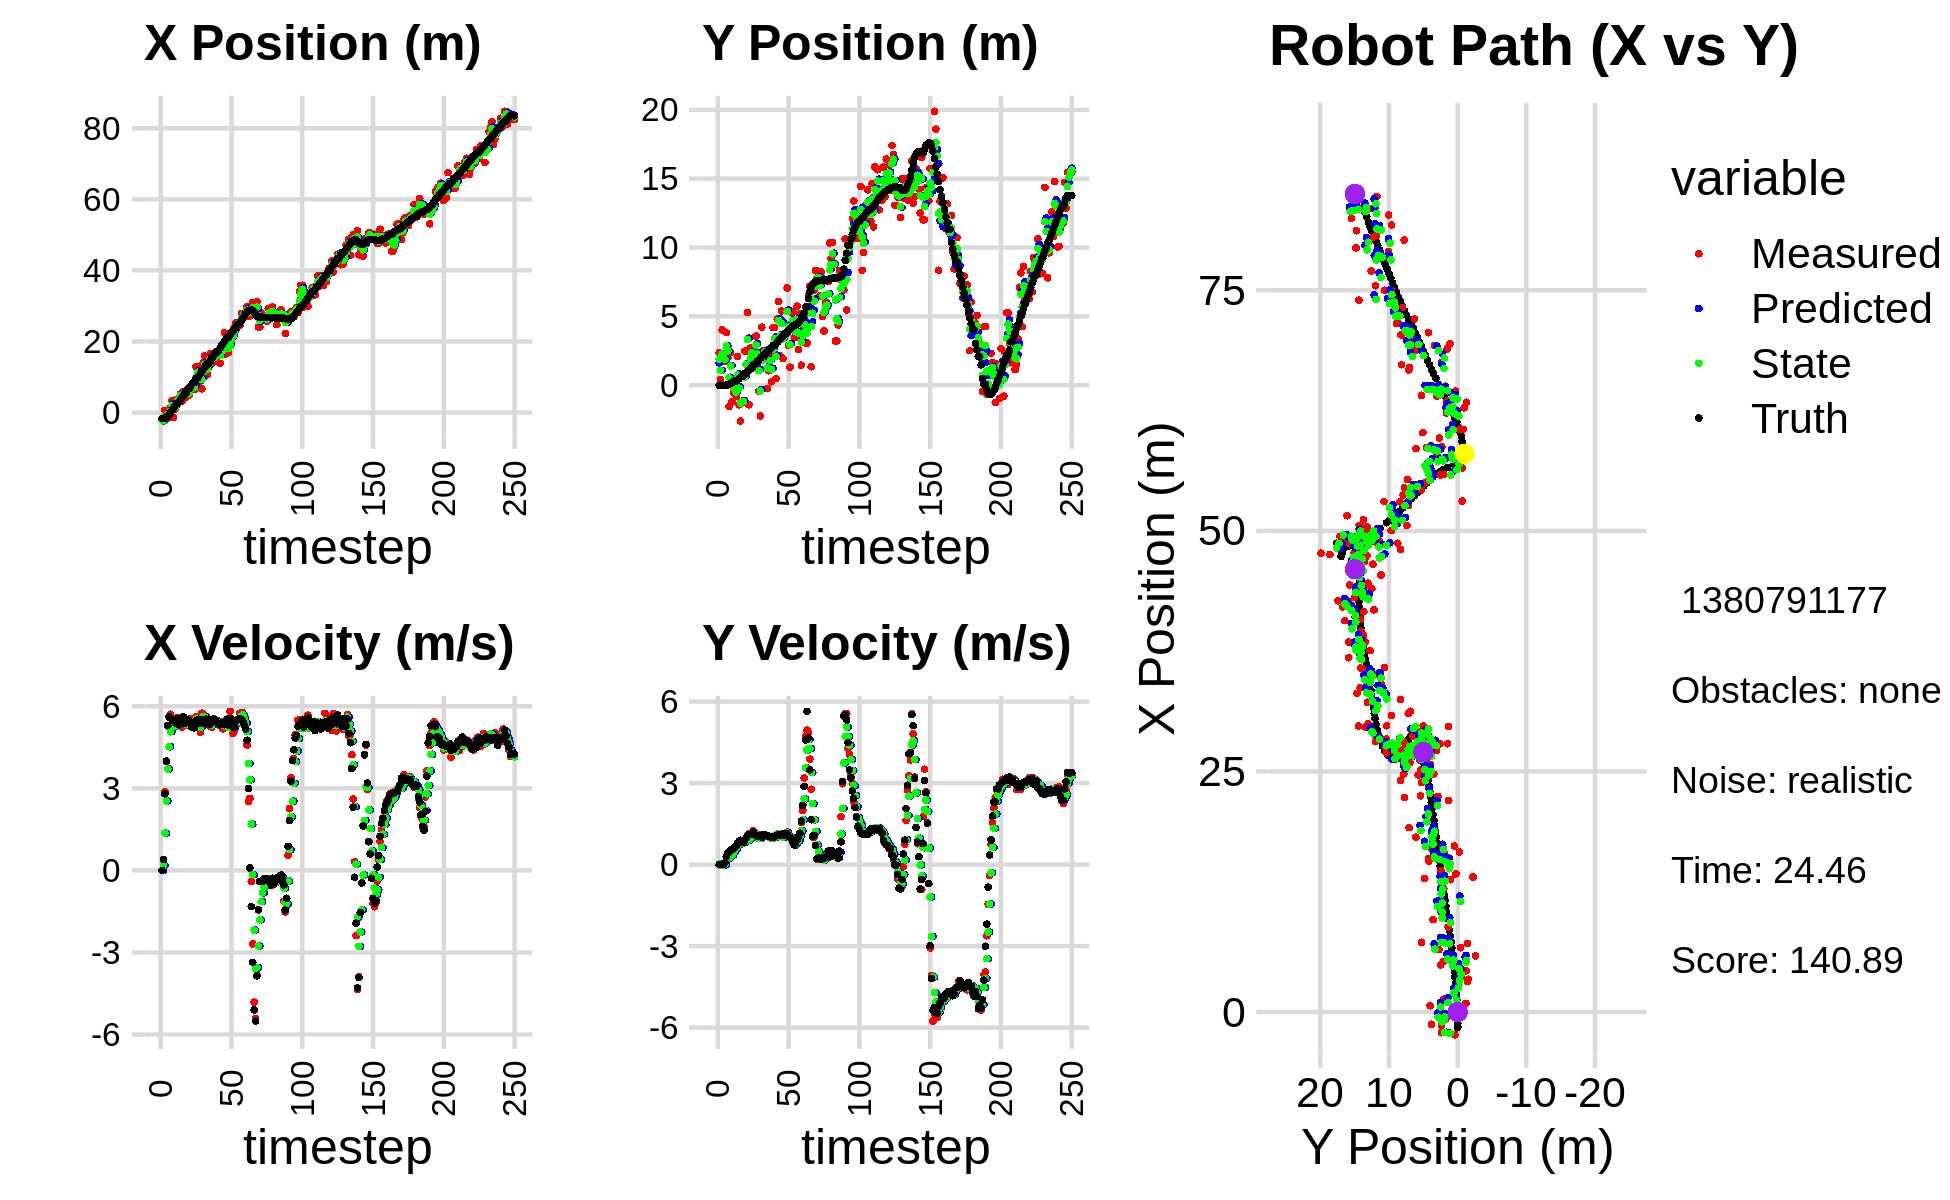

Values plotted in this chart, from the file beside it:
-4.237701892597952380e+00, 2.666948103036849815e+00, 0.000000000000000000e+00, -0.000000000000000000e+00, 0.000000000000000000e+00, 0.000000000000000000e+00, 0.000000000000000000e+00, 0.000000000000000000e+00, -2.104838795334359691e+00, 1.624130448203854993e+00, 0.000000000000000000e+00, 0.000000000000000000e+00, -1.633846521392472217e+00, -9.978747412175862502e-03, 0.000000000000000000e+00, 0.000000000000000000e+00, 0.000000000000000000e+00, 4.155137867201119661e-05
-2.156184911309052765e+00, 2.359335683670354733e+00, 0.000000000000000000e+00, -0.000000000000000000e+00, -2.104838795334359691e+00, 1.624130448203854993e+00, 0.000000000000000000e+00, 0.000000000000000000e+00, -2.122605015073354640e+00, 1.874565510872361118e+00, -1.595242511209620613e-03, 1.921972976948319728e-02, -1.633846521392472217e+00, -9.978747412175862502e-03, 0.000000000000000000e+00, 0.000000000000000000e+00, 0.000000000000000000e+00, 2.927940804511308670e-04
-2.368377029592241279e+00, 4.216559170544249002e-01, 3.989999876186833827e-01, -3.359198469583740606e-05, -2.122764539324475397e+00, 1.876487483849309523e+00, -1.595242511209620613e-03, 1.921972976948319728e-02, -2.214033559186328493e+00, 1.082855901422309142e+00, 1.787917772994971621e-01, -2.787841465064133661e-02, -1.633846521392472217e+00, -9.978747412175862502e-03, 4.000000000000000222e-01, 0.000000000000000000e+00, 4.000000059604644775e-01, 8.419044024776667356e-05
6.538777350224844742e-01, 4.007790060498676254e+00, 2.872999896357962157e+00, -2.418791266776470160e-04, -2.196154381456378868e+00, 1.080068059957244975e+00, 1.787917772994971621e-01, -2.787841465064133661e-02, -1.021007980546857929e+00, 2.248850234857003194e+00, 1.361599129243287187e+00, -6.029903944921172210e-04, -1.537391901150886753e+00, -9.985475049319347818e-03, 2.799999999999999822e+00, 1.000000000000000021e-03, 2.799999952316284180e+00, 8.419044024776667356e-05
-7.072215674864774648e-01, 1.720859815227327783e+00, 3.972999838497450753e+00, 1.295125411658188492e-03, -8.848480676225292108e-01, 2.248789935817554042e+00, 1.361599129243287187e+00, -6.029903944921172210e-04, -7.458064555875523194e-01, 1.977968793676705639e+00, 2.535433303540499672e+00, -1.720344853666593357e-02, -1.157642602717892544e+00, -9.544442784169005975e-03, 4.000000000000000000e+00, 6.000000000000000125e-03, 4.000000000000000000e+00, -3.259817312937229872e-04
-7.072215674864774648e-01, 1.720859815227327783e+00, 5.271856386211044132e+00, 3.889104797555499593e-02, -4.922631252335023522e-01, 1.976248448823038961e+00, 2.535433303540499672e+00, -1.720344853666593357e-02, -5.097222690321202565e-01, 1.867431208835417245e+00, 3.704484437674355313e+00, 5.967092828764352513e-03, -1.157642602717892544e+00, -9.544442784169005975e-03, 5.294999999999999929e+00, 7.499999999999999722e-02, 5.296000003814697266e+00, -7.376973051577806473e-03
-1.271658718387862264e+00, 3.813017078111059721e+00, 5.623947974806381644e+00, 2.135198566691229316e-01, -1.392738252646846808e-01, 1.868027918118293718e+00, 3.704484437674355313e+00, 5.967092828764352513e-03, -5.395474478727739776e-01, 2.836985695058517720e+00, 4.521742392689536594e+00, 1.991783207222273255e-01, -5.622904296708987060e-01, -3.585628729542093829e-03, 5.610999999999999766e+00, 2.969999999999999862e-01, 5.618999958038330078e+00, -3.794796019792556763e-02
1.345890999283511524e+00, 1.992022848952990088e+00, 5.709223766663646948e+00, 4.247209556943014053e-01, -8.737320860382030707e-02, 2.856903527130740361e+00, 4.521742392689536594e+00, 1.991783207222273255e-01, 5.102985206168311194e-01, 2.474985236904915453e+00, 5.069946568419280375e+00, 2.956705486104301839e-01, -3.082680666447657966e-02, 1.699683757553231006e-02, 5.560999999999999943e+00, 4.129999999999999782e-01, 5.576000213623046875e+00, -7.425528764724731445e-02
3.409879684688175150e+00, -1.550402537331715180e+00, 5.571744628821108769e+00, 4.871448098796402615e-01, 1.017293177458759246e+00, 2.504552291765958394e+00, 5.069946568419280375e+00, 2.956705486104301839e-01, 1.978225743366273770e+00, 5.511198876824470183e-01, 5.348656156599773226e+00, 2.496572685045891915e-01, 6.091153623525039640e-01, 6.461332704746466926e-02, 5.511999999999999567e+00, 4.829999999999999849e-01, 5.532999992370605469e+00, -8.720952272415161133e-02
-1.396769762244201463e+00, 2.372792936521892049e+00, 5.535773963169714484e+00, 5.394889986400244197e-01, 2.513091359026251137e+00, 5.760856145329059652e-01, 5.348656156599773226e+00, 2.496572685045891915e-01, 9.683160126305361270e-01, 1.389984965921813309e+00, 5.336805573795203372e+00, 3.654504119134148743e-01, 1.241901159347494898e+00, 1.207427749745885043e-01, 5.496999999999999886e+00, 5.120000000000000107e-01, 5.520999908447265625e+00, -9.714824706315994263e-02
9.050844314264434587e-01, -1.194193713657566880e+00, 5.247141403568559070e+00, 5.113603048764924219e-01, 1.501996570010056598e+00, 1.426530007113154808e+00, 5.336805573795203372e+00, 3.654504119134148743e-01, 1.263184482283767451e+00, 1.824162370890596296e-01, 5.283101523441257719e+00, 3.477221003234784447e-01, 1.871127843810546976e+00, 1.825394697807486422e-01, 5.442000000000000171e+00, 5.520000000000000462e-01, 5.469999790191650391e+00, -9.714824706315994263e-02
3.619262099102411590e+00, -5.593970643184622560e-01, 5.515574638552005915e+00, 5.801314065576298473e-01, 1.791494634627893268e+00, 2.171884471214074741e-01, 5.283101523441257719e+00, 3.477221003234784447e-01, 2.521739366737143051e+00, -1.360581339336046913e-01, 5.428354296436222803e+00, 4.489017556818317711e-01, 2.492660284221065670e+00, 2.483779566185542187e-01, 5.384999999999999787e+00, 5.899999999999999689e-01, 5.416999816894531250e+00, -1.047952771186828613e-01
3.619262099102411590e+00, -5.593970643184622560e-01, 5.586866734864801565e+00, 6.364359489095345879e-01, 3.064574796380765243e+00, -9.116795836542151976e-02, 5.428354296436222803e+00, 4.489017556818317711e-01, 3.288389210608433810e+00, -3.069080099554583052e-01, 5.510982267947385438e+00, 5.375475189521442543e-01, 2.492660284221065670e+00, 2.483779566185542187e-01, 5.559999999999999609e+00, 6.450000000000000178e-01, 5.597000122070312500e+00, -1.134274750947952271e-01
4.128636002782135606e+00, -8.237444387168022519e-01, 5.503753586007194443e+00, 6.832367867917908955e-01, 3.839487437403172443e+00, -2.531532580602438576e-01, 5.510982267947385438e+00, 5.375475189521442543e-01, 3.953897978352026055e+00, -5.145346913454974525e-01, 5.514801417938715922e+00, 6.012865827610253122e-01, 3.018134832439038018e+00, 3.092558158736271046e-01, 5.325000000000000178e+00, 6.740000000000000435e-01, 5.367000102996826172e+00, -1.235082820057868958e-01
5.245294452105374816e+00, 2.087797678961290870e+00, 5.540226909297563118e+00, 7.951705225612039074e-01, 4.505378120145898002e+00, -4.544060330693949212e-01, 5.514801417938715922e+00, 6.012865827610253122e-01, 4.799248110719434024e+00, 7.437410801108896852e-01, 5.543787315348244427e+00, 8.055318752607960597e-01, 3.633678198061106368e+00, 3.867872129882065635e-01, 5.381999999999999673e+00, 7.870000000000000329e-01, 5.440000057220458984e+00, -1.425531655550003052e-01
3.163651585302892144e+00, -1.424641304787099827e+00, 5.228419589284516888e+00, 8.178573594445880390e-01, 5.353626842254258555e+00, 8.242942676369693356e-01, 5.543787315348244427e+00, 8.055318752607960597e-01, 4.477762792371948741e+00, -2.184096116276192934e-01, 5.353371799772278727e+00, 8.129218432156828378e-01, 4.250325918554076488e+00, 4.758090442526430319e-01, 5.440999999999999837e+00, 8.559999999999999831e-01, 5.507999897003173828e+00, -1.551679074764251709e-01
5.839744448922967734e+00, -2.606732093687379681e+00, 5.580775469993845661e+00, 8.881139635188816106e-01, 5.013099972349176703e+00, -1.371174273060510040e-01, 5.353371799772278727e+00, 8.129218432156828378e-01, 5.346435836959275711e+00, -1.289911728083030118e+00, 5.472557665610047195e+00, 7.650724356467689669e-01, 4.878942250899035216e+00, 5.742311845956147298e-01, 5.615999999999999659e+00, 8.990000000000000213e-01, 5.686999797821044922e+00, -1.578147560358047485e-01
4.279542684886918913e+00, -1.229767643354921836e+00, 5.359326626288519080e+00, 8.220105645042157239e-01, 5.893691603520280431e+00, -1.213404484518353144e+00, 5.472557665610047195e+00, 7.650724356467689669e-01, 5.251136918171735779e+00, -1.219951738860933332e+00, 5.384186960690132473e+00, 7.899621170302910667e-01, 5.412467718134436723e+00, 6.590820917572025595e-01, 5.376000000000000334e+00, 8.319999999999999618e-01, 5.440000057220458984e+00, -1.521933823823928833e-01
4.279542684886918913e+00, -1.229767643354921836e+00, 5.359326626288519080e+00, 8.220105645042157239e-01, 5.789555614240748938e+00, -1.140955527157904159e+00, 5.384186960690132473e+00, 7.899621170302910667e-01, 5.190504251080032994e+00, -1.181713359203038438e+00, 5.336863161505639219e+00, 8.046838836236913650e-01, 5.412467718134436723e+00, 6.590820917572025595e-01, 5.400999999999999801e+00, 8.129999999999999449e-01, 5.461999893188476562e+00, -1.521933823823928833e-01
4.895831942534993431e+00, 2.468118286868375311e+00, 5.510859024677133178e+00, 8.563663844713566009e-01, 5.724190567230596827e+00, -1.101244970840669302e+00, 5.336863161505639219e+00, 8.046838836236913650e-01, 5.400296465590726847e+00, 5.652459012138408845e-01, 5.392759076686935771e+00, 8.316555252322844760e-01, 6.656738043147125694e+00, 8.521859420640172100e-01, 5.500000000000000000e+00, 8.890000000000000124e-01, 5.571000099182128906e+00, -1.541631519794464111e-01
4.895831942534993431e+00, 2.468118286868375311e+00, 5.283747740287789263e+00, 9.243939307009423345e-01, 5.939572373259420779e+00, 6.484114537370693210e-01, 5.392759076686935771e+00, 8.316555252322844760e-01, 5.523183589078569433e+00, 1.496609082878393338e+00, 5.319991785812382190e+00, 9.463570960757818895e-01, 6.656738043147125694e+00, 8.521859420640172100e-01, 5.445999999999999730e+00, 9.879999999999999893e-01, 5.534999847412109375e+00, -1.731975674629211426e-01
7.248221673505069518e+00, 5.268110669454065587e+00, 5.550267830094350430e+00, 1.078072731430194553e+00, 6.055182767659808007e+00, 1.591244792485971615e+00, 5.319991785812382190e+00, 9.463570960757818895e-01, 6.533799217674541637e+00, 3.313151227015042721e+00, 5.449261497353375283e+00, 1.012758386803100485e+00, 7.284452200050989923e+00, 9.629234446973728989e-01, 5.402000000000000135e+00, 1.084000000000000075e+00, 5.510000228881835938e+00, -1.918490529060363770e-01
7.130890965483667188e+00, -1.424582504280887063e+00, 5.386779667239204095e+00, 1.124993965983162258e+00, 7.078725367409878899e+00, 3.414427065695352592e+00, 5.449261497353375283e+00, 1.012758386803100485e+00, 7.097822860235790898e+00, 1.168521419021002483e+00, 5.423264469675300958e+00, 9.105832564469077406e-01, 7.906120062123389580e+00, 1.084543682648562823e+00, 5.250000000000000000e+00, 1.102000000000000091e+00, 5.363999843597412109e+00, -2.058842927217483521e-01
6.492000341871554170e+00, 2.698864914287096184e+00, 5.225519402548640890e+00, 1.114268944466355826e+00, 7.640149307203320639e+00, 1.259579744665693335e+00, 5.423264469675300958e+00, 9.105832564469077406e-01, 7.180143867528705925e+00, 1.938578820030833594e+00, 5.309269056833882949e+00, 1.006056358726026945e+00, 8.507730245579951500e+00, 1.211280203888720486e+00, 5.214999999999999858e+00, 1.110000000000000098e+00, 5.330999851226806641e+00, -2.100895047187805176e-01
6.492000341871554170e+00, 2.698864914287096184e+00, 5.225519402548640890e+00, 1.114268944466355826e+00, 7.711070773212094664e+00, 2.039184455903436444e+00, 5.309269056833882949e+00, 1.006056358726026945e+00, 7.225834506754250874e+00, 2.346749256904977710e+00, 5.243288770296347323e+00, 1.087376001618743260e+00, 8.507730245579951500e+00, 1.211280203888720486e+00, 5.214999999999999858e+00, 1.110000000000000098e+00, 5.330999851226806641e+00, -2.100895047187805176e-01
1.285407233282015937e+01, 2.027574635290699145e+00, 5.626373080787169911e+00, 1.247435404218627308e+00, 7.750163383783885251e+00, 2.455486857066852213e+00, 5.243288770296347323e+00, 1.087376001618743260e+00, 9.782531916914903647e+00, 2.259309184872563492e+00, 5.533682724954116949e+00, 1.157652008296192747e+00, 9.727647543389801754e+00, 1.477031088398027991e+00, 5.464999999999999858e+00, 1.195999999999999952e+00, 5.593999862670898438e+00, -2.181828469038009644e-01
1.285407233282015937e+01, 2.027574635290699145e+00, 5.453744877225667587e+00, 1.146732446524207694e+00, 1.033590018941031552e+01, 2.375074385702182767e+00, 5.533682724954116949e+00, 1.157652008296192747e+00, 1.133184836951032182e+01, 2.213874541397456319e+00, 5.559634501627238379e+00, 1.140432353927107290e+00, 9.727647543389801754e+00, 1.477031088398027991e+00, 5.456000000000000405e+00, 1.104000000000000092e+00, 5.565999984741210938e+00, -2.072461247444152832e-01
9.599535107810936552e+00, 3.567405677545662623e+00, 5.467859836797779316e+00, 1.072237428329504638e+00, 1.188781181967304512e+01, 2.327917776790167093e+00, 5.559634501627238379e+00, 1.140432353927107290e+00, 1.097864102486890303e+01, 2.907377067208289034e+00, 5.464328404762532898e+00, 1.115580825166704981e+00, 1.035466742502538828e+01, 1.606408096577846445e+00, 5.525999999999999801e+00, 1.084999999999999964e+00, 5.631000041961669922e+00, -1.936410218477249146e-01
8.809182644070286727e+00, 1.374990827646145775e+00, 5.050062732404047239e+00, 9.733019539880701787e-01, 1.152507386534515632e+01, 3.018935149724959466e+00, 5.464328404762532898e+00, 1.115580825166704981e+00, 1.043830287355142872e+01, 2.255953899157383979e+00, 5.218010819412543633e+00, 9.861309296413818259e-01, 1.098566985113742867e+01, 1.729365564667992183e+00, 5.366999999999999993e+00, 1.034000000000000030e+00, 5.466000080108642578e+00, -1.903961449861526489e-01
6.685726404656959332e+00, -4.344538679360269162e-01, 5.749014038895707834e+00, 1.114258926413327355e+00, 1.096010395549268246e+01, 2.354566992121521984e+00, 5.218010819412543633e+00, 9.861309296413818259e-01, 9.279540050232304438e+00, 1.049208560483624098e+00, 5.346411852665584163e+00, 1.028664982593919142e+00, 1.160460257528842476e+01, 1.848851300246802776e+00, 5.500000000000000000e+00, 1.066999999999999948e+00, 5.602000236511230469e+00, -1.914437413215637207e-01
1.403000104422489791e+01, -2.238854193093047229e+00, 5.727793453012815839e+00, 1.102847811682079682e+00, 9.814181235498862677e+00, 1.152075058743015967e+00, 5.346411852665584163e+00, 1.028664982593919142e+00, 1.149455220735303485e+01, -4.166831838369384755e-01, 5.614613131036855442e+00, 9.639999488765086388e-01, 1.213030600525506664e+01, 1.950773931517704396e+00, 5.442000000000000171e+00, 1.052999999999999936e+00, 5.543000221252441406e+00, -1.902154088020324707e-01
1.597366285320700463e+01, 4.213460184586954149e+00, 5.385794782015085325e+00, 1.017140590373386555e+00, 1.205601352045671959e+01, -3.202831889492875894e-01, 5.614613131036855442e+00, 9.639999488765086388e-01, 1.360282644912797778e+01, 1.810704704886572092e+00, 5.609420180713135196e+00, 1.017553307887868241e+00, 1.275119948431429151e+01, 2.068818784243031672e+00, 5.366999999999999993e+00, 1.012000000000000011e+00, 5.461999893188476562e+00, -1.866577416658401489e-01
1.064335942283470260e+01, 2.491629250013358110e+00, 5.638763996598205708e+00, 1.115278555837387886e+00, 1.416376846719929183e+01, 1.912460035675358938e+00, 5.609420180713135196e+00, 1.017553307887868241e+00, 1.276935241139051058e+01, 2.181323009807539570e+00, 5.537189673262201239e+00, 1.087789675520625332e+00, 1.337716078805935638e+01, 2.190134741220797654e+00, 5.528999999999999915e+00, 1.092000000000000082e+00, 5.636000156402587891e+00, -1.952675133943557739e-01
1.064335942283470260e+01, 2.491629250013358110e+00, 5.434716690717453780e+00, 1.074920494254657077e+00, 1.332307137871673142e+01, 2.290101977359602081e+00, 5.537189673262201239e+00, 1.087789675520625332e+00, 1.225850297267013644e+01, 2.384385981333931870e+00, 5.427761792405639163e+00, 1.083314300521627249e+00, 1.337716078805935638e+01, 2.190134741220797654e+00, 5.519999999999999574e+00, 1.102000000000000091e+00, 5.629000186920166016e+00, -1.952675133943557739e-01
1.469282060880062524e+01, 2.419099516609438894e+00, 5.313930365403093603e+00, 1.061935348338509888e+00, 1.280127915191070009e+01, 2.492717411386094817e+00, 5.427761792405639163e+00, 1.083314300521627249e+00, 1.354803550187672734e+01, 2.458485588138184408e+00, 5.423792216562441482e+00, 1.069651887280854252e+00, 1.401221823715878756e+01, 2.316336370664178190e+00, 5.342999999999999972e+00, 1.076999999999999957e+00, 5.449999809265136719e+00, -1.972416192293167114e-01
1.662646865878538094e+01, -2.442369684952549747e-01, 5.322995325907390551e+00, 1.067595749077585809e+00, 1.409041472353297131e+01, 2.565450776866269766e+00, 5.423792216562441482e+00, 1.069651887280854252e+00, 1.509292346897624526e+01, 1.244779445681381214e+00, 5.441076239106863000e+00, 1.046480683162115843e+00, 1.452696204156660187e+01, 2.419849135069935819e+00, 5.355000000000000426e+00, 1.056000000000000050e+00, 5.458000183105468750e+00, -1.979368180036544800e-01
1.375369632253209140e+01, 1.047505237315044857e+00, 5.230837723546954976e+00, 1.007604691168201061e+00, 1.563703109288693227e+01, 1.349427513997592865e+00, 5.441076239106863000e+00, 1.046480683162115843e+00, 1.488535280874469180e+01, 1.209520857829855967e+00, 5.303872528503554840e+00, 1.016944145134857314e+00, 1.514163374947172791e+01, 2.541310526248686585e+00, 5.512999999999999901e+00, 1.040999999999999925e+00, 5.611000061035156250e+00, -1.902969479560852051e-01
1.590550130623263669e+01, 2.308686651260317468e+00, 5.512499892271110369e+00, 1.025081716760431805e+00, 1.541574006159504684e+01, 1.311215272343341676e+00, 5.303872528503554840e+00, 1.016944145134857314e+00, 1.561509734570903163e+01, 1.780419474627152887e+00, 5.406713250183196706e+00, 1.029301451226598552e+00, 1.577566122991383679e+01, 2.661437965054375798e+00, 5.528999999999999915e+00, 1.030000000000000027e+00, 5.625000000000000000e+00, -1.838558465242385864e-01
1.435014033292507918e+01, 2.476897008342150430e-01, 5.533554647844417751e+00, 9.989512448176365300e-01, 1.615576867072735112e+01, 1.883349619749812742e+00, 5.406713250183196706e+00, 1.029301451226598552e+00, 1.544338829257664614e+01, 1.127043439130470892e+00, 5.418433397946069263e+00, 9.667962673855159395e-01, 1.641017317774876361e+01, 2.777460313290525562e+00, 5.508000000000000007e+00, 9.939999999999999947e-01, 5.597000122070312500e+00, -1.786025166511535645e-01
1.569056487098276165e+01, 4.184259749679699603e+00, 5.454592400154757215e+00, 1.013767321451225278e+00, 1.598523163237125289e+01, 1.223723065869022575e+00, 5.418433397946069263e+00, 9.667962673855159395e-01, 1.586936574669250355e+01, 2.617313856485290913e+00, 5.427089984377813536e+00, 1.016135705279502366e+00, 1.703982329415633146e+01, 2.892323471142292490e+00, 5.448000000000000398e+00, 1.012999999999999901e+00, 5.540999889373779297e+00, -1.837590634822845459e-01
1.569056487098276165e+01, 4.184259749679699603e+00, 5.479757011517421006e+00, 1.047618275977116653e+00, 1.641207474513028330e+01, 2.718927427013241083e+00, 5.427089984377813536e+00, 1.016135705279502366e+00, 1.612746513244262303e+01, 3.396413772890712224e+00, 5.432638095525855526e+00, 1.073486073522262885e+00, 1.703982329415633146e+01, 2.892323471142292490e+00, 5.400000000000000355e+00, 1.022000000000000020e+00, 5.495999813079833984e+00, -1.889002919197082520e-01
1.725315812238154933e+01, 4.728369491148620707e-01, 5.307869841262546018e+00, 1.014756939135625258e+00, 1.667072894199520761e+01, 3.503762380242938512e+00, 5.432638095525855526e+00, 1.073486073522262885e+00, 1.689840149058491647e+01, 2.076555582903786057e+00, 5.392277382648841488e+00, 1.015969014832996509e+00, 1.755857062382814604e+01, 2.989911057091090285e+00, 5.379999999999999893e+00, 1.058000000000000052e+00, 5.482999801635742188e+00, -1.889002919197082520e-01
1.386519074461574341e+01, 4.792403914013363853e+00, 5.429728476163659501e+00, 1.089721917822117359e+00, 1.743762922884980071e+01, 2.178152484387085863e+00, 5.392277382648841488e+00, 1.015969014832996509e+00, 1.602279812913949542e+01, 3.386872181423028039e+00, 5.322326877330707084e+00, 1.125982806671832481e+00, 1.817715620995085146e+01, 3.110274769374516524e+00, 5.320999999999999730e+00, 1.092999999999999972e+00, 5.432000160217285156e+00, -1.980641931295394897e-01
1.817576259375429970e+01, 6.075794197631591231e+00, 5.426612349409140279e+00, 1.120070615309788131e+00, 1.655503081687256639e+01, 3.499470462090211065e+00, 5.322326877330707084e+00, 1.125982806671832481e+00, 1.719996564182357446e+01, 4.710782778996174258e+00, 5.406967011060467065e+00, 1.150202828004252442e+00, 1.878814101210780763e+01, 3.234800316527612907e+00, 5.384000000000000341e+00, 1.110999999999999988e+00, 5.497000217437744141e+00, -2.035449147224426270e-01
1.705252981169735094e+01, 2.132212735792909708e+00, 5.176698814355082057e+00, 1.059454830970421257e+00, 1.774066234292962108e+01, 4.825803061796599458e+00, 5.406967011060467065e+00, 1.150202828004252442e+00, 1.746214363230152600e+01, 3.580313985623888584e+00, 5.289894315964873250e+00, 1.030696925055410329e+00, 1.940573096270263065e+01, 3.362078882935990443e+00, 5.344000000000000306e+00, 1.090999999999999970e+00, 5.454999923706054688e+00, -2.018707394599914551e-01
2.246702504171963710e+01, 5.397682882633063173e+00, 5.449227429577589987e+00, 1.094205371964166895e+00, 1.799113306389801181e+01, 3.683383678129429573e+00, 5.289894315964873250e+00, 1.030696925055410329e+00, 1.976897108546766191e+01, 4.491626526182420420e+00, 5.467511365889305530e+00, 1.079718529528050475e+00, 1.991678214061926866e+01, 3.465867019791650794e+00, 5.325999999999999623e+00, 1.070999999999999952e+00, 5.433000087738037109e+00, -1.981647610664367676e-01
1.647861981432878409e+01, 1.921254612562364850e+00, 5.231034873544375685e+00, 1.058225879317073792e+00, 2.031572222205659273e+01, 4.599598379135225734e+00, 5.467511365889305530e+00, 1.079718529528050475e+00, 1.878909394353457074e+01, 3.361607554880603921e+00, 5.271670686247896143e+00, 9.985633191113387763e-01, 2.052904105165013959e+01, 3.588948942051812363e+00, 5.339000000000000412e+00, 1.078000000000000069e+00, 5.447000026702880859e+00, -1.996038258075714111e-01
1.691183066388010303e+01, 3.739917387414822603e+00, 5.350115475682482469e+00, 1.099866914700927012e+00, 1.931626101215935876e+01, 3.461463886791737998e+00, 5.271670686247896143e+00, 9.985633191113387763e-01, 1.836535156694439053e+01, 3.595772407934104464e+00, 5.247815047930536103e+00, 1.049939552421600197e+00, 2.115353751173073249e+01, 3.716068960607577409e+00, 5.530999999999999694e+00, 1.133999999999999897e+00, 5.645999908447265625e+00, -2.027533799409866333e-01
1.691183066388010303e+01, 3.739917387414822603e+00, 5.303098853068228813e+00, 1.090201323763789087e+00, 1.889013307173744494e+01, 3.700766363176264395e+00, 5.247815047930536103e+00, 1.049939552421600197e+00, 1.810751611395066973e+01, 3.719154656229336275e+00, 5.224148339328600343e+00, 1.072013690208377446e+00, 2.115353751173073249e+01, 3.716068960607577409e+00, 5.312999999999999723e+00, 1.104000000000000092e+00, 5.427000045776367188e+00, -2.027533799409866333e-01
1.916061186762221169e+01, 7.063467241242978645e+00, 5.816417496681538069e+00, 1.200420778256529042e+00, 1.862993094788352977e+01, 3.826356025250174042e+00, 5.224148339328600343e+00, 1.072013690208377446e+00, 1.885518182607122739e+01, 5.352531248163871602e+00, 5.495336422704530932e+00, 1.172535490965877614e+00, 2.177204108240589520e+01, 3.844585872923335756e+00, 5.560999999999999943e+00, 1.129999999999999893e+00, 5.673999786376953125e+00, -2.035272866487503052e-01
2.241490553891516058e+01, 2.883361197366486994e+00, 5.289759537936996381e+00, 1.029448577136160337e+00, 1.940471546834168137e+01, 5.469784797260459186e+00, 5.495336422704530932e+00, 1.172535490965877614e+00, 2.059248385085769684e+01, 4.273134040236946873e+00, 5.478363673692981273e+00, 1.032971276336077660e+00, 2.240694499060986544e+01, 3.972786165735152419e+00, 5.317000000000000171e+00, 1.024999999999999911e+00, 5.414999961853027344e+00, -1.922090798616409302e-01
2.196960896270058683e+01, 1.304106689298215382e+00, 5.003464660197720626e+00, 9.614386388144957607e-01, 2.114032021822699647e+01, 4.376431167870554972e+00, 5.478363673692981273e+00, 1.032971276336077660e+00, 2.145699284306309451e+01, 2.929850097713941448e+00, 5.291225346037632171e+00, 9.599262516212089258e-01, 2.291549754158772956e+01, 4.071037269588067886e+00, 5.243999999999999773e+00, 1.002000000000000002e+00, 5.339000225067138672e+00, -1.898406296968460083e-01
2.387688416273994108e+01, 5.259782649201920179e+00, 5.091027109322247668e+00, 9.450538056697767031e-01, 2.198611537766685942e+01, 3.025842722876062485e+00, 5.291225346037632171e+00, 9.599262516212089258e-01, 2.273038701281187457e+01, 4.058540190153600236e+00, 5.249560651119473675e+00, 1.007223388291296873e+00, 2.351665186924959627e+01, 4.185915924685926548e+00, 5.232000000000000206e+00, 9.709999999999999742e-01, 5.321000099182128906e+00, -1.835420727729797363e-01
2.519647324077766015e+01, 5.315764762005003696e+00, 5.489207191949295073e+00, 8.259580599073936824e-01, 2.325534307792382194e+01, 4.159262528982729634e+00, 5.249560651119473675e+00, 1.007223388291296873e+00, 2.403066775736302674e+01, 4.696850882413013295e+00, 5.400989228433813238e+00, 9.353158077518045621e-01, 2.412496733661344805e+01, 4.290586925779476424e+00, 5.435999999999999943e+00, 8.169999999999999485e-01, 5.497000217437744141e+00, -1.493490487337112427e-01
2.473611662767178387e+01, 3.465676046254956955e+00, 5.495809573009649895e+00, 7.217538292382713605e-01, 2.457076668020640753e+01, 4.790382463188193718e+00, 5.400989228433813238e+00, 9.353158077518045621e-01, 2.463868744800142352e+01, 4.176156020012346204e+00, 5.446347267685678339e+00, 7.925084931625121509e-01, 2.475273203896599483e+01, 4.376625515172845482e+00, 5.488000000000000433e+00, 7.189999999999999725e-01, 5.534999847412109375e+00, -1.305807381868362427e-01
2.473611662767178387e+01, 3.465676046254956955e+00, 5.424422522636912269e+00, 7.123787087432698062e-01, 2.518332217476999091e+01, 4.255406869328597352e+00, 5.446347267685678339e+00, 7.925084931625121509e-01, 2.500553928843481799e+01, 3.881708804652549194e+00, 5.425981140375702338e+00, 7.431964355358646745e-01, 2.475273203896599483e+01, 4.376625515172845482e+00, 5.533000000000000362e+00, 7.970000000000000417e-01, 5.591000080108642578e+00, -1.305807381868362427e-01
2.463954323559787696e+01, 5.741349912894950336e+00, 5.748377570597882347e+00, 8.777134904518256731e-01, 2.554813740247238840e+01, 3.956028448206135639e+00, 5.425981140375702338e+00, 7.431964355358646745e-01, 2.519618893089024425e+01, 4.782834578455216423e+00, 5.544676569630217600e+00, 8.552096392178234474e-01, 2.528090262429593693e+01, 4.450323081755624521e+00, 5.535000000000000142e+00, 9.200000000000000400e-01, 5.611000061035156250e+00, -1.515186429023742676e-01
2.786616837999534013e+01, 2.586758233326010625e+00, 5.651598545685915020e+00, 9.566903549503917858e-01, 2.575065658785326761e+01, 4.868355542376998635e+00, 5.544676569630217600e+00, 8.552096392178234474e-01, 2.659174178237362085e+01, 3.799767870661962199e+00, 5.642417679505538075e+00, 8.723558723922822944e-01, 2.591693282122136921e+01, 4.553015209008500541e+00, 5.522000000000000242e+00, 1.038000000000000034e+00, 5.618999958038330078e+00, -1.676881909370422363e-01
2.676545590151790321e+01, 5.173347390610180341e+00, 5.767604365898761465e+00, 1.159494573771217674e+00, 2.715598355032417288e+01, 3.887003457901190284e+00, 5.642417679505538075e+00, 8.723558723922822944e-01, 2.700437312094740960e+01, 4.484488018769402728e+00, 5.687596085756828401e+00, 1.050531969461314663e+00, 2.655263018631172045e+01, 4.667791343663902914e+00, 5.463000000000000078e+00, 1.157000000000000028e+00, 5.584000110626220703e+00, -1.983912587165832520e-01
2.788299530742601462e+01, 1.451042629848618093e+00, 5.341455655875184227e+00, 1.547117007145510481e+00, 2.757313272952309191e+01, 4.589541215715533973e+00, 5.687596085756828401e+00, 1.050531969461314663e+00, 2.768720187584524339e+01, 3.131329311332522458e+00, 5.544080967139529470e+00, 1.246054184945929899e+00, 2.717638278031498444e+01, 4.814318633636379019e+00, 5.301000000000000156e+00, 1.604000000000000092e+00, 5.539000034332275391e+00, -2.819283902645111084e-01
2.698809468776823906e+01, 4.026450194101246716e+00, 5.253219448851305984e+00, 1.994203086610072395e+00, 2.824160997255919625e+01, 3.255934729827115515e+00, 5.544080967139529470e+00, 1.246054184945929899e+00, 2.773749877066688185e+01, 3.619008202458791956e+00, 5.386919023309729937e+00, 1.648700798883671714e+00, 2.778567147243049718e+01, 5.007432915080531011e+00, 5.169999999999999929e+00, 2.178999999999999826e+00, 5.610000133514404297e+00, -3.628109097480773926e-01
... 190 more rows
